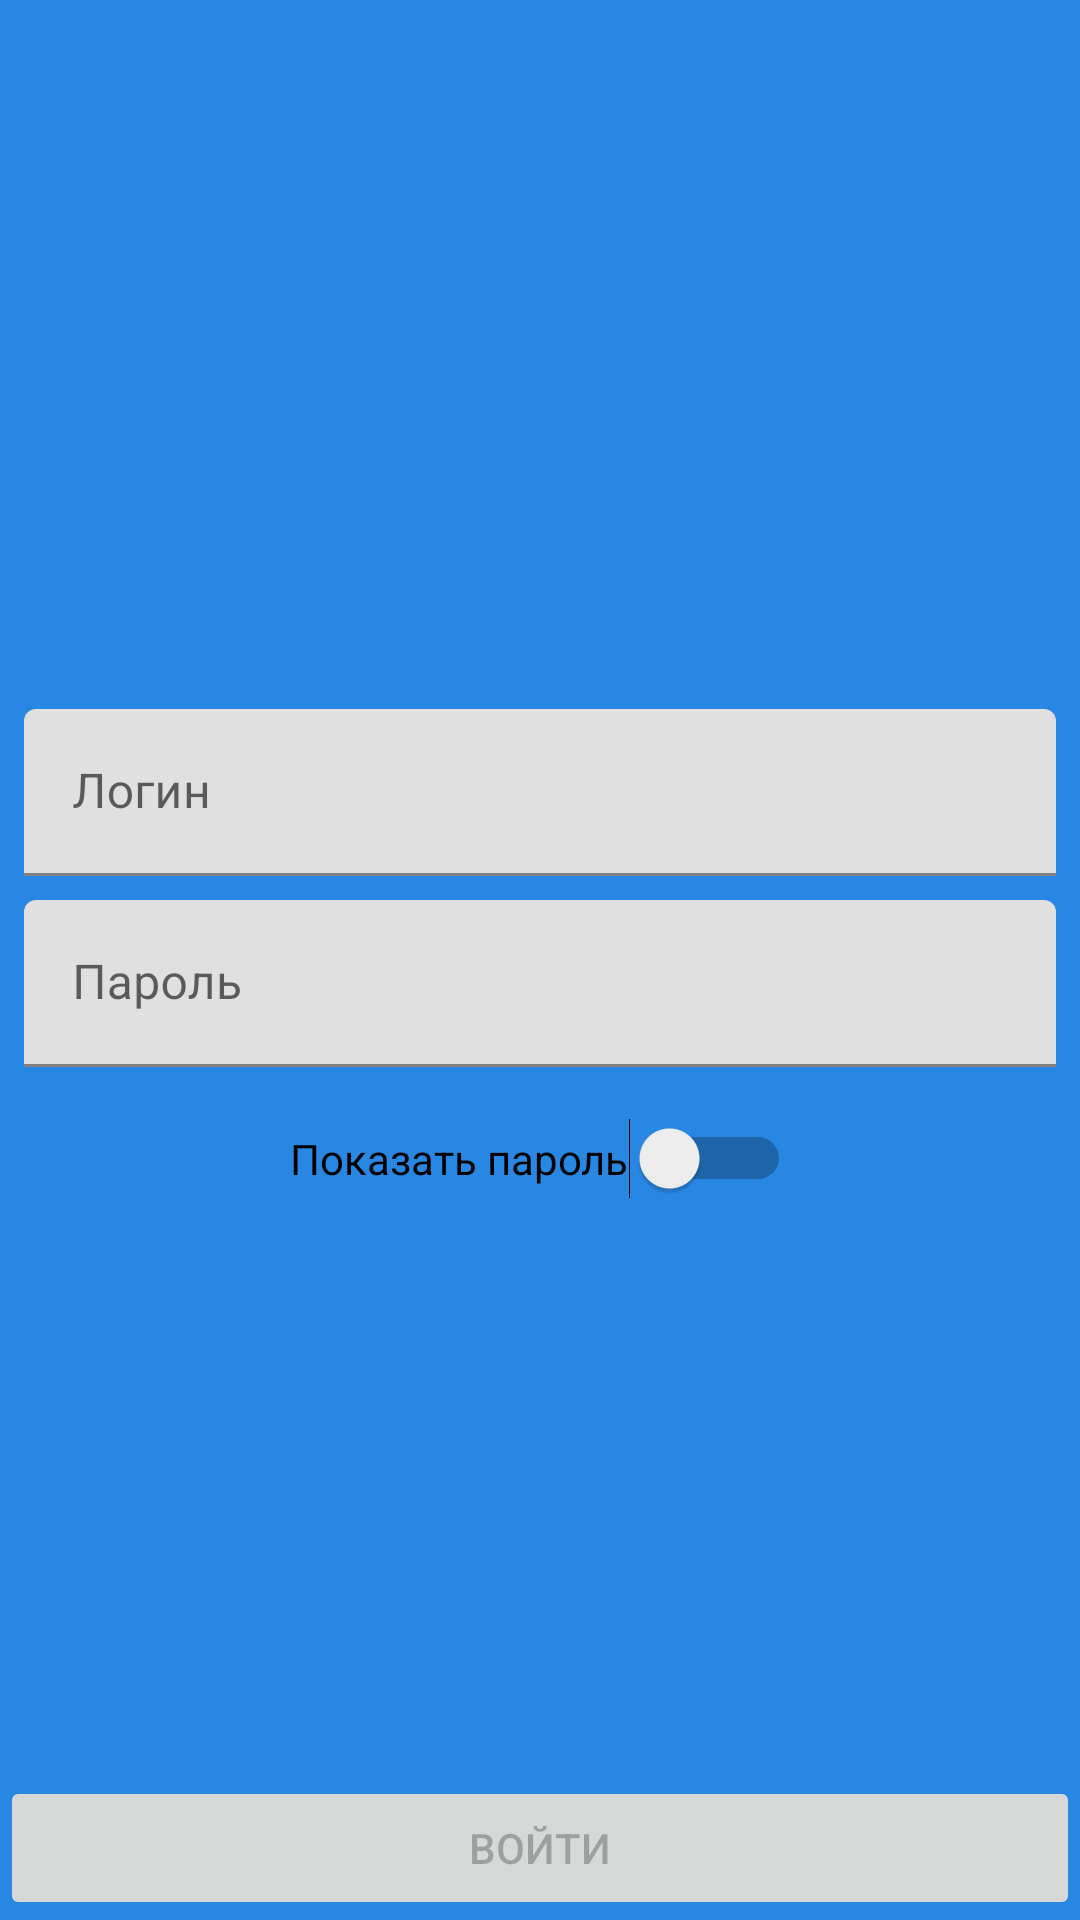

Layout XML and referenced resources for this Android screen:
<!-- AndroidManifest.xml: application theme Theme.Moskovchuk_Lesson2 -->
<!-- res/layout/fragment_authorization.xml -->
<?xml version="1.0" encoding="utf-8"?>
<androidx.constraintlayout.widget.ConstraintLayout
        xmlns:android="http://schemas.android.com/apk/res/android"
        xmlns:app="http://schemas.android.com/apk/res-auto"
        xmlns:tools="http://schemas.android.com/tools"
        android:layout_width="match_parent"
        android:layout_height="match_parent"
        app:layout_constraintBottom_toBottomOf="parent"
        app:layout_constraintEnd_toEndOf="parent"
        app:layout_constraintStart_toStartOf="parent"
        app:layout_constraintTop_toTopOf="parent"
        tools:context=".AuthorizationFragment"
        android:background="@color/aston"
        >

        <com.google.android.material.textfield.TextInputLayout
            android:id="@+id/til_name"
            android:layout_width="0dp"
            android:layout_height="wrap_content"
            android:layout_marginStart="8dp"
            android:layout_marginEnd="8dp"
            android:layout_marginBottom="4dp"
            app:layout_constraintBottom_toTopOf="@id/til_password"
            app:layout_constraintEnd_toEndOf="parent"
            app:layout_constraintStart_toStartOf="parent"
            app:layout_constraintTop_toTopOf="parent"
            app:layout_constraintVertical_chainStyle="packed"
            >

            <com.google.android.material.textfield.TextInputEditText
                android:id="@+id/person_name"
                android:layout_width="match_parent"
                android:layout_height="wrap_content"
                android:hint="Логин"
                android:inputType="textCapWords"
                />
        </com.google.android.material.textfield.TextInputLayout>

    <com.google.android.material.textfield.TextInputLayout
        android:id="@+id/til_password"
        android:layout_width="0dp"
        android:layout_height="wrap_content"
        android:layout_marginStart="8dp"
        android:layout_marginTop="4dp"
        android:layout_marginEnd="8dp"
        app:layout_constraintBottom_toTopOf="@+id/come_in_button"
        app:layout_constraintEnd_toEndOf="parent"
        app:layout_constraintStart_toStartOf="parent"
        app:layout_constraintTop_toBottomOf="@+id/til_name">

        <com.google.android.material.textfield.TextInputEditText
            android:id="@+id/password"
            android:layout_width="match_parent"
            android:layout_height="wrap_content"
            android:hint="Пароль"
            android:inputType="number" />
    </com.google.android.material.textfield.TextInputLayout>

        <Button
            android:id="@+id/come_in_button"
            android:layout_width="0dp"
            android:layout_height="wrap_content"
            android:text="Войти"
            android:enabled="false"
            app:layout_constraintBottom_toBottomOf="parent"
            app:layout_constraintEnd_toEndOf="parent"
            app:layout_constraintStart_toStartOf="parent"
            />

    <Switch
        android:id="@+id/switch_for_password"
        android:layout_width="wrap_content"
        android:layout_height="wrap_content"
        android:layout_marginTop="17dp"
        android:text="Показать пароль"
        app:layout_constraintEnd_toEndOf="parent"
        app:layout_constraintStart_toStartOf="parent"
        app:layout_constraintTop_toBottomOf="@+id/til_password" />
</androidx.constraintlayout.widget.ConstraintLayout>
<!-- resources referenced by this layout -->
<resources>
  <color name="aston">#2987E4</color>
  <style name="Theme.Moskovchuk_Lesson2" parent="Theme.MaterialComponents.DayNight.DarkActionBar">
          
          <item name="colorPrimary">@color/purple_500</item>
          <item name="colorPrimaryVariant">@color/purple_700</item>
          <item name="colorOnPrimary">@color/white</item>
          
          <item name="colorSecondary">@color/teal_200</item>
          <item name="colorSecondaryVariant">@color/teal_700</item>
          <item name="colorOnSecondary">@color/black</item>
          
          <item name="android:statusBarColor">?attr/colorPrimaryVariant</item>
          
      </style>
  <color name="purple_500">#FF6200EE</color>
  <color name="purple_700">#FF3700B3</color>
  <color name="white">#FFFFFFFF</color>
  <color name="teal_200">#FF03DAC5</color>
  <color name="teal_700">#FF018786</color>
  <color name="black">#FF000000</color>
</resources>
